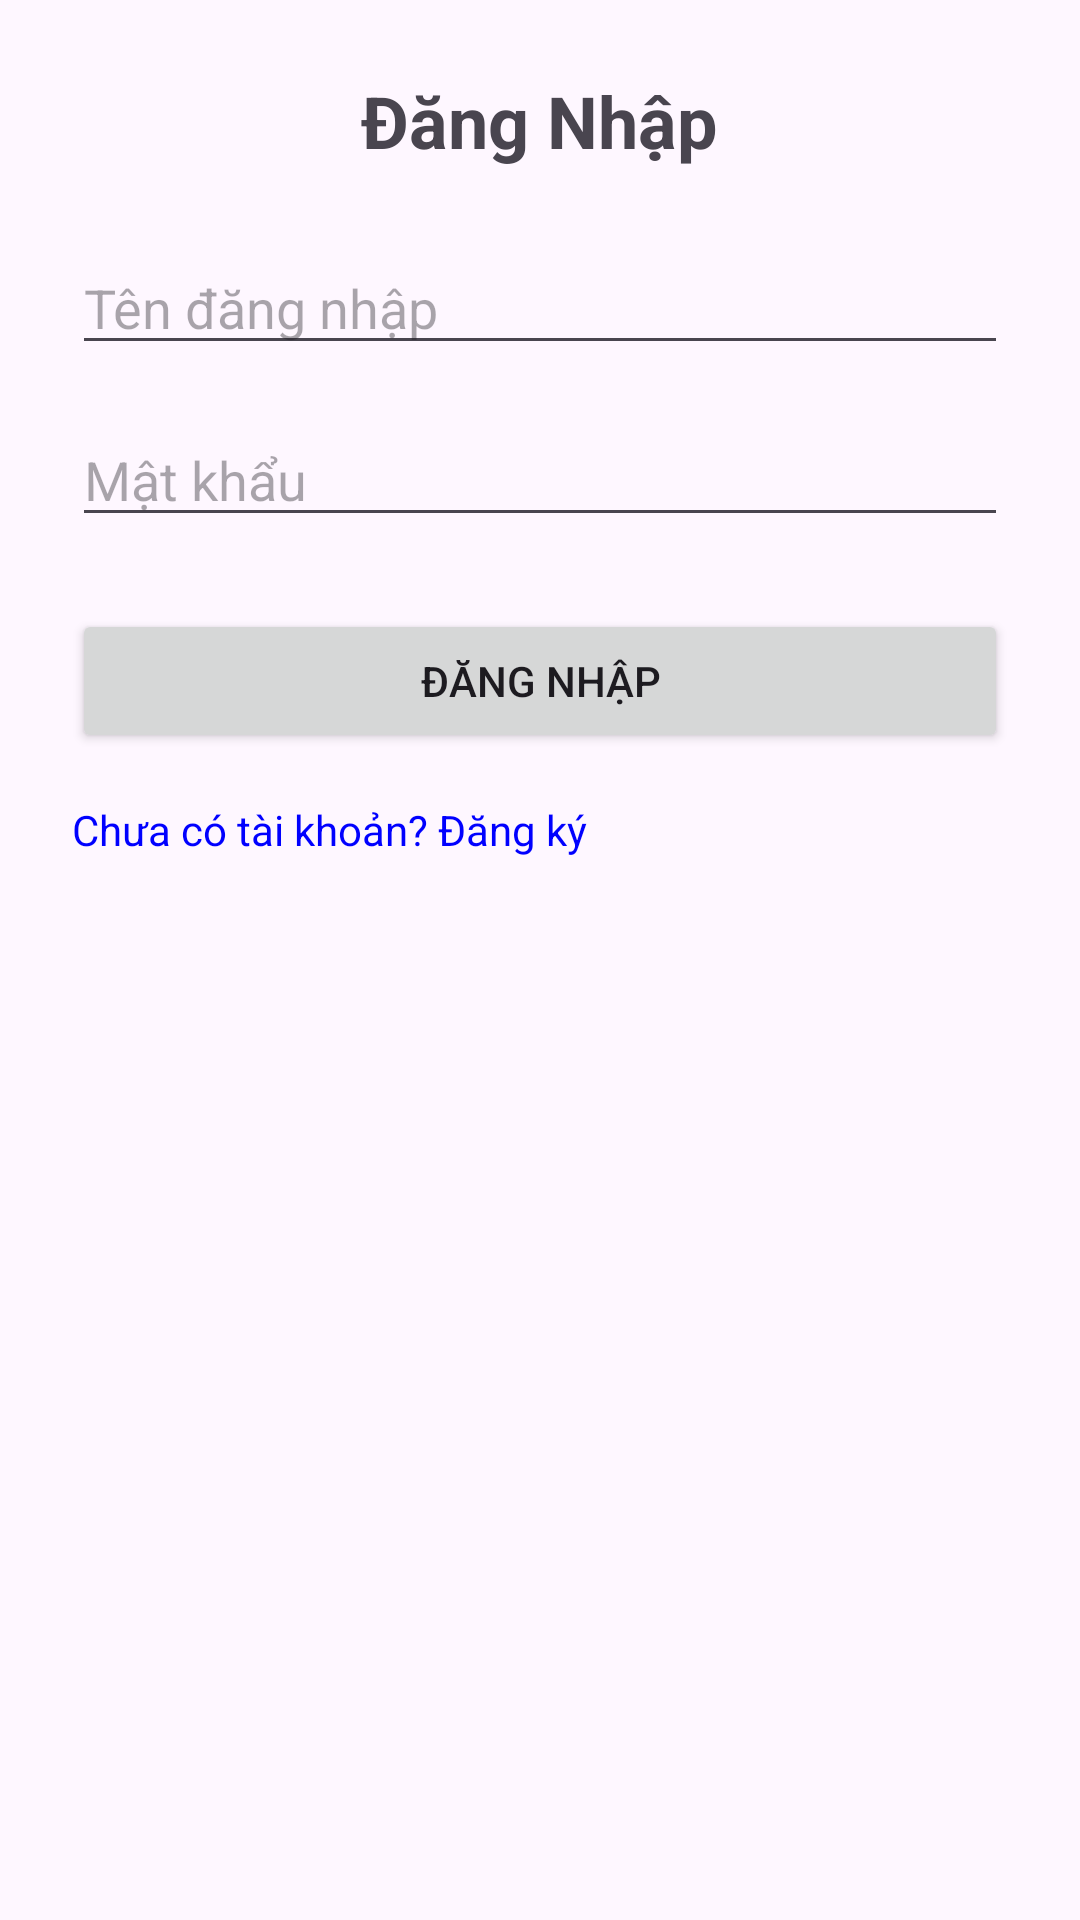

Write the Android layout XML for this screen, with the resource values it uses.
<!-- AndroidManifest.xml: application theme Theme.Gpsdemoapp -->
<!-- res/layout/activity_login.xml -->
<?xml version="1.0" encoding="utf-8"?>
<ScrollView xmlns:android="http://schemas.android.com/apk/res/android"
    android:layout_width="match_parent"
    android:layout_height="match_parent"
    android:padding="24dp">

    <LinearLayout
        android:orientation="vertical"
        android:layout_width="match_parent"
        android:layout_height="wrap_content">

        <TextView
            android:text="Đăng Nhập"
            android:textSize="24sp"
            android:textStyle="bold"
            android:layout_gravity="center_horizontal"
            android:layout_marginBottom="24dp"
            android:layout_width="wrap_content"
            android:layout_height="wrap_content" />

        <EditText
            android:id="@+id/etUsername"
            android:layout_width="match_parent"
            android:layout_height="wrap_content"
            android:hint="Tên đăng nhập"
            android:inputType="textPersonName" />

        <EditText
            android:id="@+id/etPassword"
            android:layout_width="match_parent"
            android:layout_height="wrap_content"
            android:hint="Mật khẩu"
            android:inputType="textPassword"
            android:layout_marginTop="16dp" />

        <Button
            android:id="@+id/btnLogin"
            android:layout_width="match_parent"
            android:layout_height="wrap_content"
            android:text="Đăng nhập"
            android:layout_marginTop="24dp" />

        <TextView
            android:id="@+id/tvGoToRegister"
            android:layout_width="wrap_content"
            android:layout_height="wrap_content"
            android:text="Chưa có tài khoản? Đăng ký"
            android:textColor="#0000FF"
            android:layout_marginTop="16dp" />

    </LinearLayout>

</ScrollView>
<!-- resources referenced by this layout -->
<resources>
  <style name="Theme.Gpsdemoapp" parent="Base.Theme.Gpsdemoapp" />
  <style name="Base.Theme.Gpsdemoapp" parent="Theme.Material3.DayNight.NoActionBar">
          
          
      </style>
</resources>
